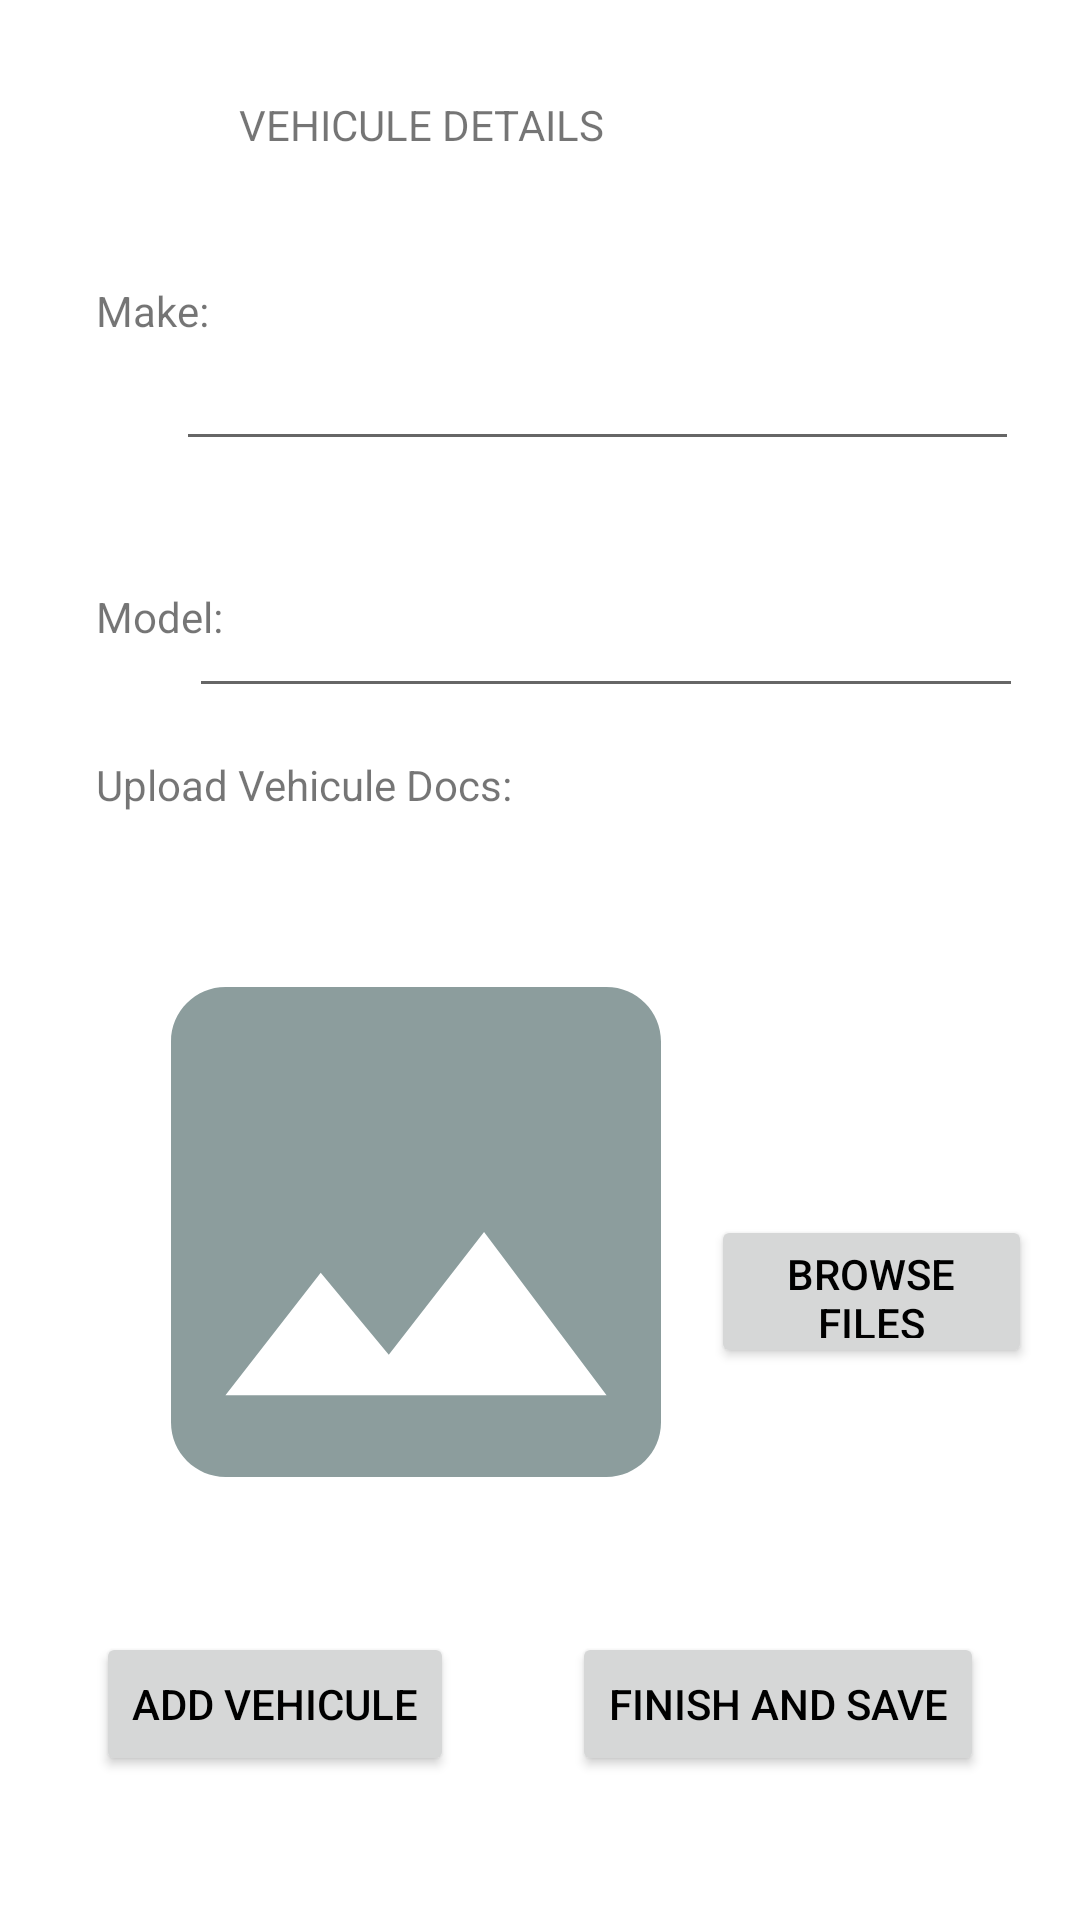

Reconstruct the res/layout file that produces this screen, plus the resources it refers to.
<!-- AndroidManifest.xml: application theme Theme.WHEELSREPUTATION -->
<!-- res/layout/activity_registration_screen2.xml -->
<?xml version="1.0" encoding="utf-8"?>
<androidx.constraintlayout.widget.ConstraintLayout xmlns:android="http://schemas.android.com/apk/res/android"
    xmlns:app="http://schemas.android.com/apk/res-auto"
    xmlns:tools="http://schemas.android.com/tools"
    android:layout_width="match_parent"
    android:layout_height="match_parent"
    tools:context=".registration_screen_2">

    <Button
        android:id="@+id/button4"
        android:layout_width="wrap_content"
        android:layout_height="wrap_content"
        android:layout_marginBottom="48dp"
        android:layout_marginEnd="32dp"
        android:layout_marginRight="32dp"
        android:text="Finish and Save"
        app:layout_constraintBottom_toBottomOf="parent"
        app:layout_constraintEnd_toEndOf="parent" />

    <Button
        android:id="@+id/button5"
        android:layout_width="wrap_content"
        android:layout_height="48dp"
        android:layout_marginBottom="48dp"
        android:layout_marginLeft="32dp"
        android:layout_marginStart="32dp"
        android:text="add vehicule"
        app:layout_constraintBottom_toBottomOf="parent"
        app:layout_constraintStart_toStartOf="parent" />

    <Button
        android:id="@+id/button6"
        android:layout_width="107dp"
        android:layout_height="51dp"
        android:layout_marginBottom="88dp"
        android:layout_marginEnd="16dp"
        android:layout_marginRight="16dp"
        android:text="Browse Files"
        android:onClick="browse_files"
        app:layout_constraintBottom_toTopOf="@+id/button4"
        app:layout_constraintEnd_toEndOf="parent" />

    <ImageView
        android:id="@+id/imageView3"
        android:layout_width="196dp"
        android:layout_height="203dp"
        android:layout_marginBottom="32dp"
        android:layout_marginEnd="24dp"
        android:layout_marginLeft="64dp"
        android:layout_marginRight="24dp"
        android:layout_marginStart="64dp"
        app:layout_constraintBottom_toTopOf="@+id/button4"
        app:layout_constraintEnd_toStartOf="@+id/button6"
        app:layout_constraintStart_toStartOf="parent"
        app:srcCompat="@drawable/ic_action_name" />

    <TextView
        android:id="@+id/upload_textView"
        android:layout_width="179dp"
        android:layout_height="33dp"
        android:layout_marginBottom="24dp"
        android:layout_marginLeft="32dp"
        android:layout_marginStart="32dp"
        android:text="Upload Vehicule Docs:"
        app:layout_constraintBottom_toTopOf="@+id/imageView3"
        app:layout_constraintStart_toStartOf="parent" />

    <TextView
        android:id="@+id/model_textView"
        android:layout_width="52dp"
        android:layout_height="32dp"
        android:layout_marginBottom="24dp"
        android:layout_marginLeft="32dp"
        android:layout_marginStart="32dp"
        android:text="Model:"
        app:layout_constraintBottom_toTopOf="@+id/upload_textView"
        app:layout_constraintStart_toStartOf="parent" />

    <TextView
        android:id="@+id/vehicule_type_textView"
        android:layout_width="201dp"
        android:layout_height="39dp"

        android:layout_marginTop="32dp"
        android:text="Vehicule Details"
        app:autoSizeMinTextSize="18dp"
        app:layout_constraintEnd_toEndOf="parent"
        app:layout_constraintStart_toStartOf="parent"
        app:layout_constraintTop_toTopOf="parent"
        app:textAllCaps="true" />

    <TextView
        android:id="@+id/make_textView"
        android:layout_width="46dp"
        android:layout_height="32dp"
        android:layout_marginBottom="40dp"
        android:layout_marginLeft="32dp"
        android:layout_marginStart="32dp"
        android:layout_marginTop="64dp"
        android:text="Make:"
        app:layout_constraintBottom_toTopOf="@+id/model_textView"
        app:layout_constraintStart_toStartOf="parent"
        app:layout_constraintTop_toTopOf="parent" />

    <EditText
        android:id="@+id/editTextTextPersonName2"
        android:layout_width="281dp"
        android:layout_height="50dp"
        android:layout_marginBottom="16dp"
        android:layout_marginEnd="40dp"
        android:layout_marginRight="40dp"
        android:layout_marginTop="16dp"
        android:ems="10"
        android:inputType="textPersonName"
        app:layout_constraintBottom_toTopOf="@+id/editTextTextPersonName3"
        app:layout_constraintEnd_toEndOf="parent"
        app:layout_constraintStart_toEndOf="@+id/make_textView"
        app:layout_constraintTop_toBottomOf="@+id/vehicule_type_textView" />

    <EditText
        android:id="@+id/editTextTextPersonName3"
        android:layout_width="278dp"
        android:layout_height="50dp"
        android:layout_marginBottom="16dp"
        android:layout_marginEnd="40dp"
        android:layout_marginRight="40dp"
        android:ems="10"
        android:inputType="textPersonName"
        app:layout_constraintBottom_toTopOf="@+id/upload_textView"
        app:layout_constraintEnd_toEndOf="parent"
        app:layout_constraintStart_toEndOf="@+id/model_textView" />
</androidx.constraintlayout.widget.ConstraintLayout>
<!-- resources referenced by this layout -->
<resources>
  <!-- drawable ic_action_name (drawable-anydpi) -->
  <vector xmlns:android="http://schemas.android.com/apk/res/android"
      android:width="24dp"
      android:height="24dp"
      android:viewportWidth="24"
      android:viewportHeight="24"
      android:tint="#6F8585"
      android:alpha="0.8">
    <group android:scaleX="1.1111112"
        android:scaleY="1.1111112"
        android:translateX="-1.3333334"
        android:translateY="-1.3333334">
      <path
          android:fillColor="@android:color/white"
          android:pathData="M21,19V5c0,-1.1 -0.9,-2 -2,-2H5c-1.1,0 -2,0.9 -2,2v14c0,1.1 0.9,2 2,2h14c1.1,0 2,-0.9 2,-2zM8.5,13.5l2.5,3.01L14.5,12l4.5,6H5l3.5,-4.5z"/>
    </group>
  </vector>
  <style name="Theme.WHEELSREPUTATION" parent="Theme.MaterialComponents.Light.DarkActionBar">
          
          <item name="colorPrimary">@color/teal_200</item>
          <item name="colorPrimaryVariant">@color/teal_200</item>
          <item name="colorOnPrimary">@color/white</item>
          
          <item name="colorSecondary">@color/teal_200</item>
          <item name="colorSecondaryVariant">@color/teal_700</item>
          <item name="colorOnSecondary">@color/black</item>
          
          <item name="android:statusBarColor" tools:targetApi="l">?attr/colorPrimaryVariant</item>
          
          <item name="android:textColorPrimary">@color/black</item>
  
          
      </style>
  <!-- not gathered from this repository: default colours our renderer supplied (Android Studio template values) -->
  <color name="teal_200">#FF03DAC5</color>
  <color name="teal_700">#FF018786</color>
  <color name="black">#FF000000</color>
  <color name="white">#FFFFFFFF</color>
</resources>
